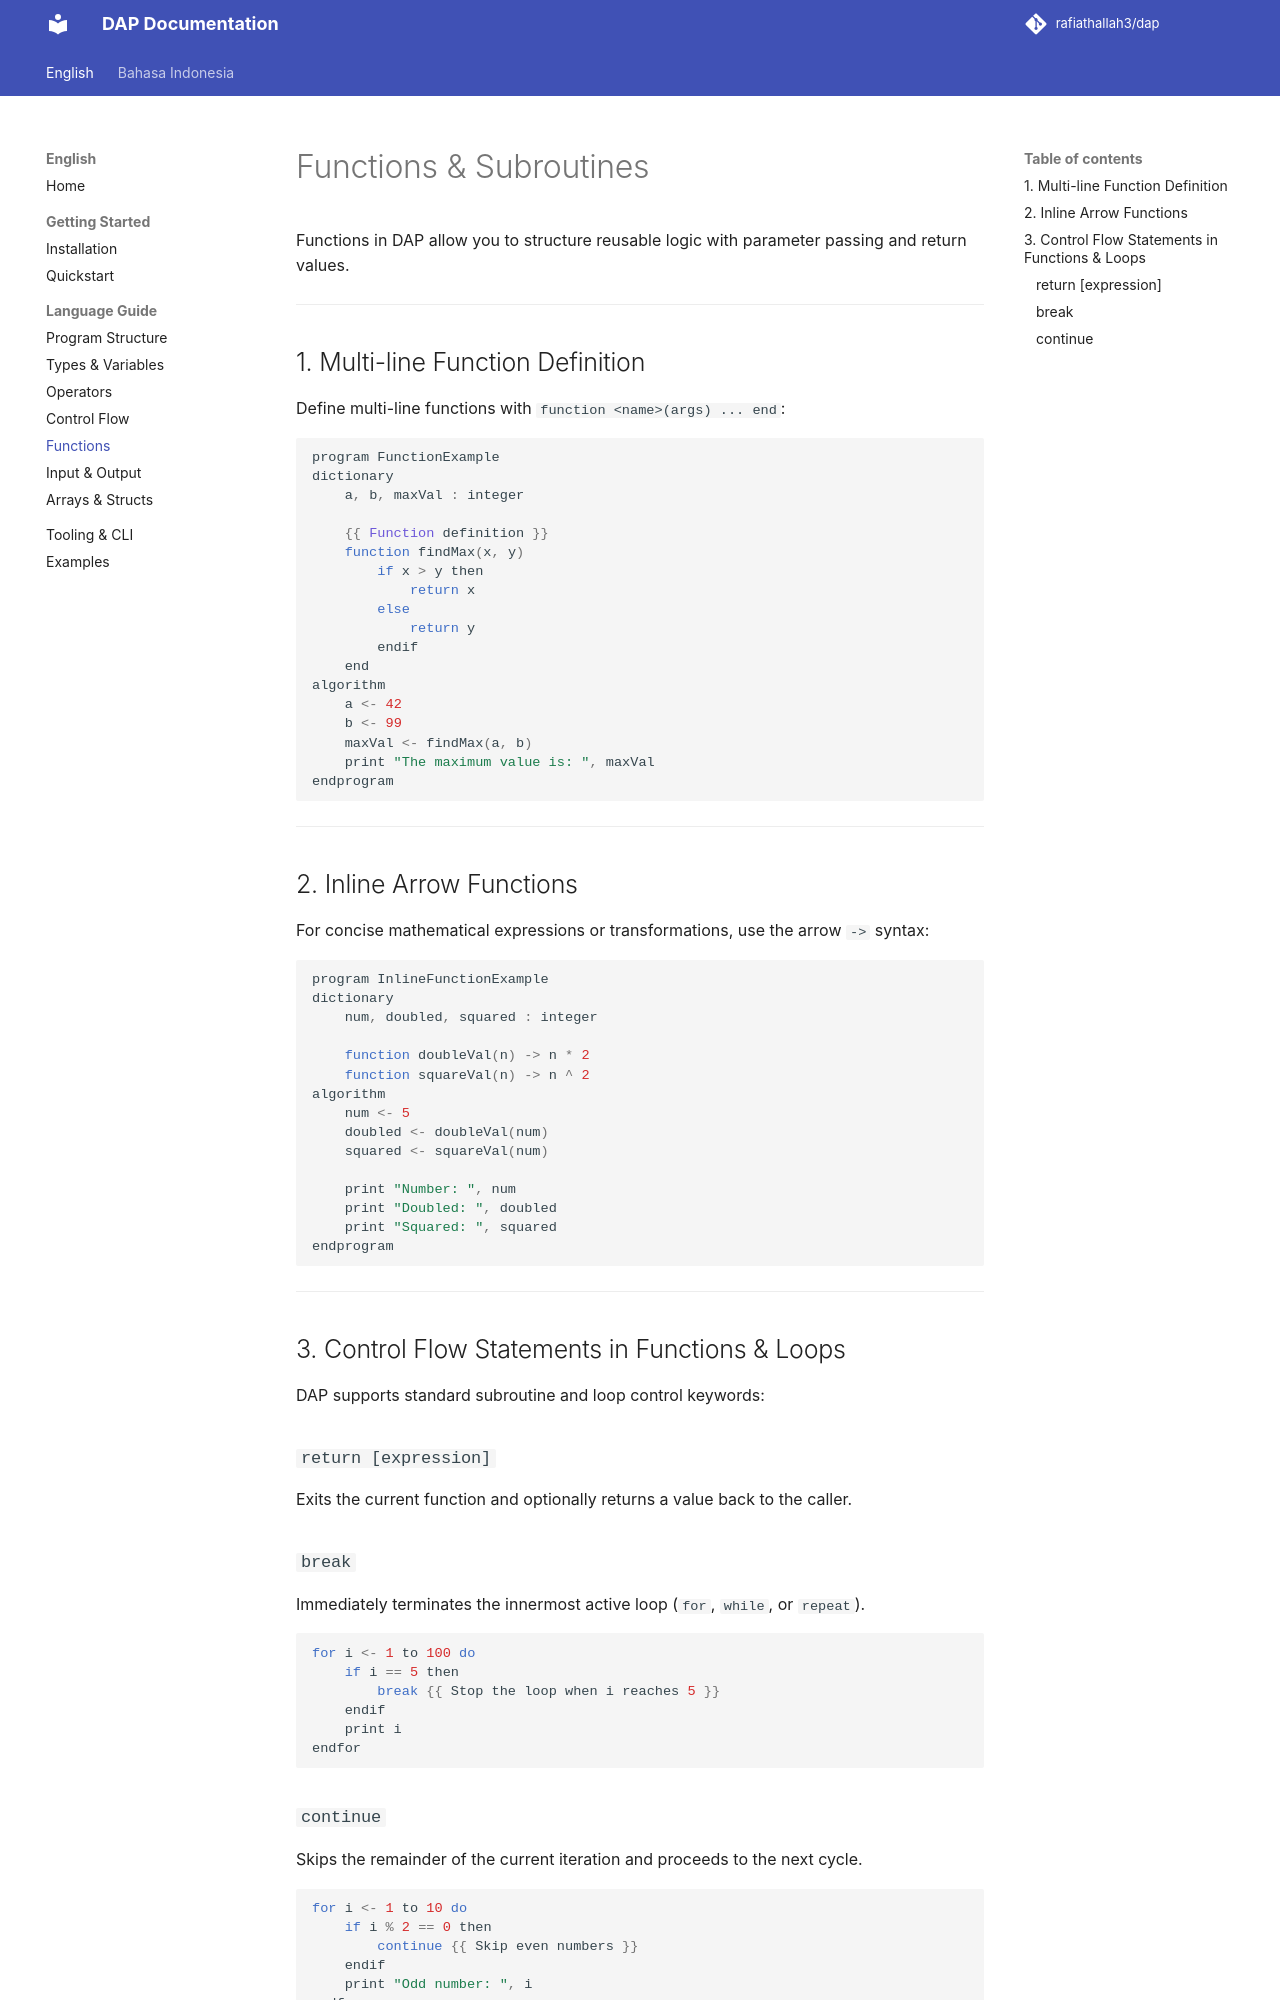

repository: rafiathallah3/dap · page: language/functions/index.html · generator: mkdocs

# Functions & Subroutines

Functions in DAP allow you to structure reusable logic with parameter passing and return values.

---

## 1. Multi-line Function Definition

Define multi-line functions with `function <name>(args) ... end`:

```javascript
program FunctionExample
dictionary
    a, b, maxVal : integer

    {{ Function definition }}
    function findMax(x, y)
        if x > y then
            return x
        else
            return y
        endif
    end
algorithm
    a <- 42
    b <- 99
    maxVal <- findMax(a, b)
    print "The maximum value is: ", maxVal
endprogram
```

---

## 2. Inline Arrow Functions

For concise mathematical expressions or transformations, use the arrow `->` syntax:

```javascript
program InlineFunctionExample
dictionary
    num, doubled, squared : integer

    function doubleVal(n) -> n * 2
    function squareVal(n) -> n ^ 2
algorithm
    num <- 5
    doubled <- doubleVal(num)
    squared <- squareVal(num)

    print "Number: ", num
    print "Doubled: ", doubled
    print "Squared: ", squared
endprogram
```

---

## 3. Control Flow Statements in Functions & Loops

DAP supports standard subroutine and loop control keywords:

### `return [expression]`
Exits the current function and optionally returns a value back to the caller.

### `break`
Immediately terminates the innermost active loop (`for`, `while`, or `repeat`).

```javascript
for i <- 1 to 100 do
    if i == 5 then
        break {{ Stop the loop when i reaches 5 }}
    endif
    print i
endfor
```
